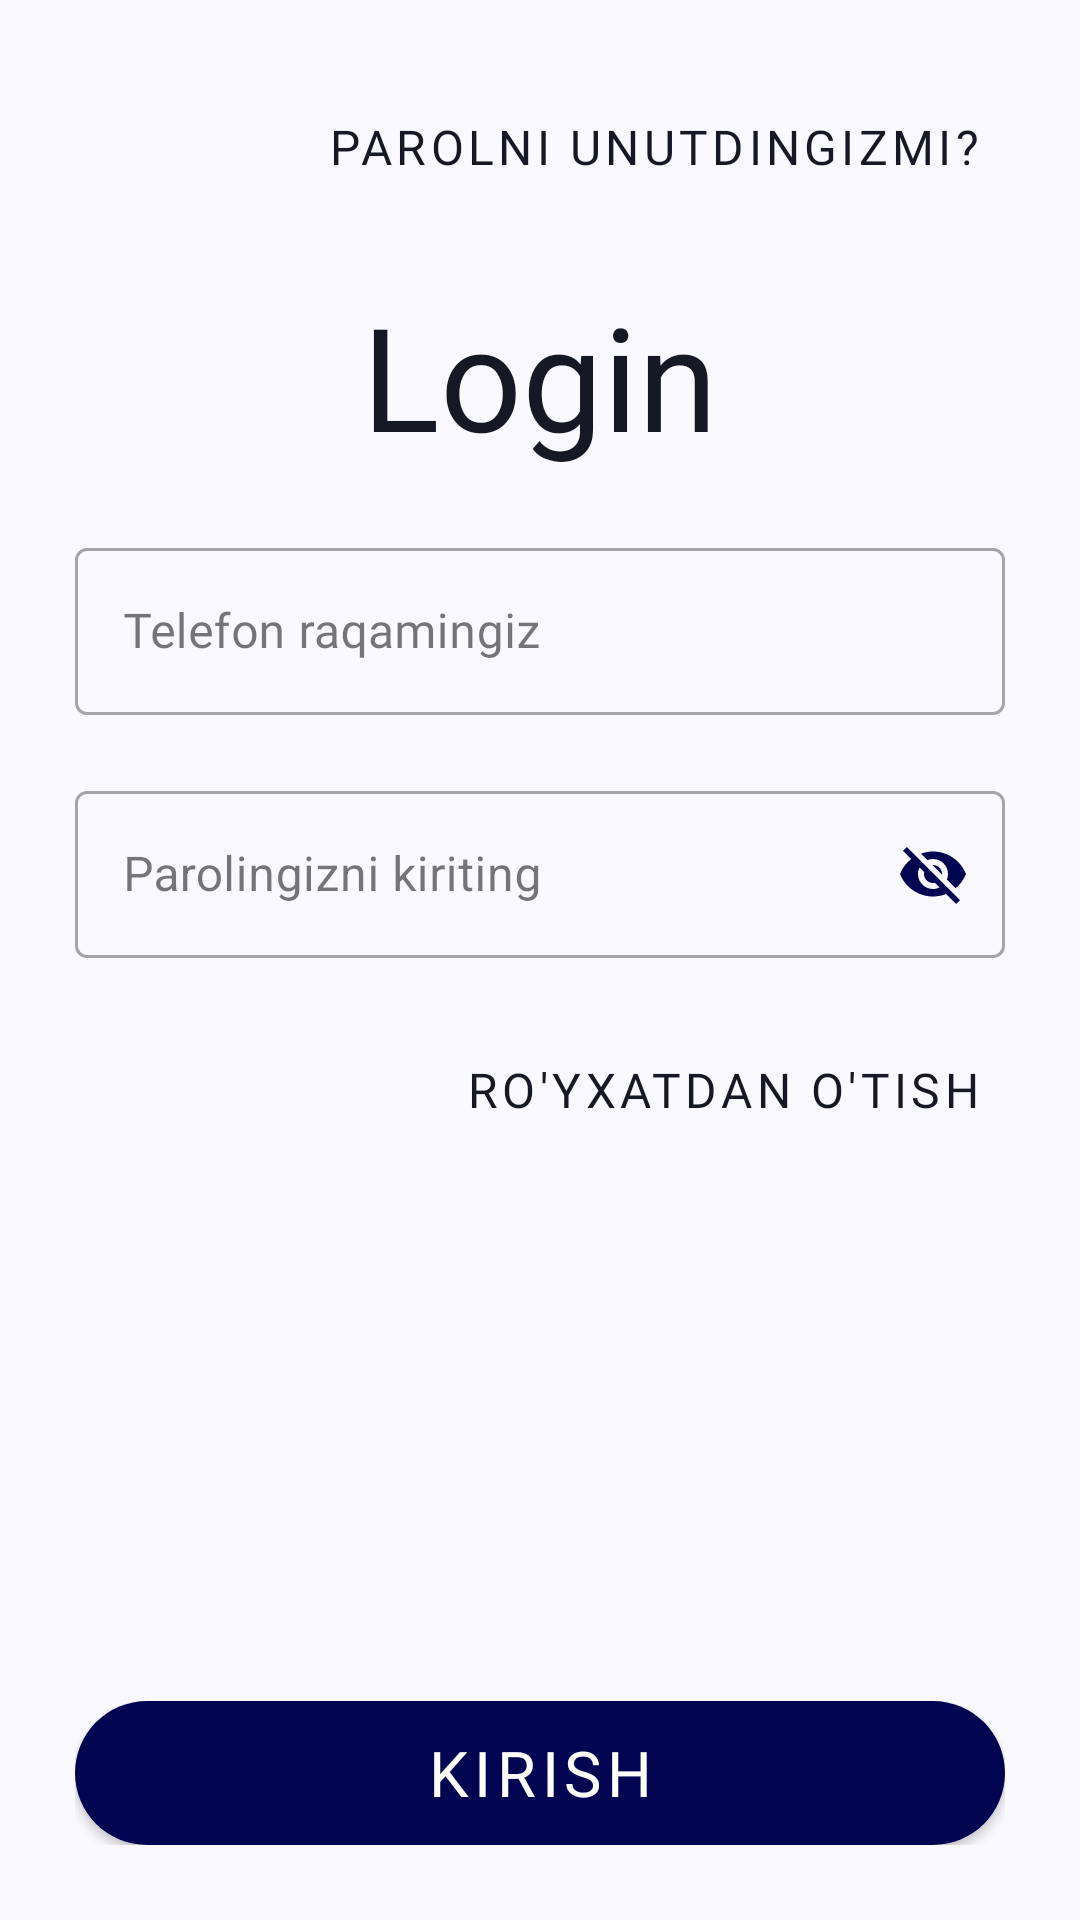

Layout XML and referenced resources for this Android screen:
<!-- AndroidManifest.xml: application theme Theme.MainAppHunar -->
<!-- res/layout/fragment_login.xml -->
<?xml version="1.0" encoding="utf-8"?>
<androidx.constraintlayout.widget.ConstraintLayout xmlns:android="http://schemas.android.com/apk/res/android"
    xmlns:app="http://schemas.android.com/apk/res-auto"
    xmlns:tools="http://schemas.android.com/tools"
    android:layout_width="match_parent"
    android:layout_height="match_parent"
    android:background="#FAF9FF">

    <LinearLayout
        android:id="@+id/updatingContainer"
        android:layout_width="match_parent"
        android:layout_height="match_parent"
        android:gravity="center"
        android:orientation="vertical"
        android:visibility="gone">

        <ProgressBar
            android:id="@+id/progressBar"
            android:layout_width="100dp"
            android:layout_height="100dp" />

    </LinearLayout>

    <androidx.constraintlayout.widget.ConstraintLayout
        android:id="@+id/mainContainer"
        android:layout_width="match_parent"
        android:visibility="visible"
        android:padding="25dp"
        android:layout_height="match_parent">
        <Button
            android:id="@+id/alreadyHaveAccountTextView"
            style="@style/Widget.MaterialComponents.Button.TextButton"
            android:layout_width="wrap_content"
            android:layout_height="wrap_content"
            android:fontFamily="@font/poppins_semibold"
            android:text="Parolni unutdingizmi?"
            android:textColor="#161826"
            android:textSize="16sp"
            app:layout_constraintEnd_toEndOf="parent"
            app:layout_constraintTop_toTopOf="parent" />

        <TextView
            android:id="@+id/loginLoginFragmentTextView"
            android:layout_width="match_parent"
            android:layout_height="wrap_content"
            android:layout_marginTop="20dp"
            android:fontFamily="@font/poppins_semibold"
            android:gravity="center"
            android:text="Login"
            android:textColor="#161826"
            android:textSize="48sp"
            app:layout_constraintTop_toBottomOf="@+id/alreadyHaveAccountTextView"
            tools:layout_editor_absoluteX="44dp" />

        <com.google.android.material.textfield.TextInputLayout
            android:id="@+id/phoneNumberEditText"
            style="@style/Widget.MaterialComponents.TextInputLayout.OutlinedBox"
            android:layout_width="match_parent"
            android:layout_height="wrap_content"
            android:layout_marginTop="20dp"
            android:digits="0123456789+"
            android:fontFamily="@font/poppins"
            android:hint="Telefon raqamingiz"
            android:inputType="phone"
            app:hintTextColor="#8B8B8B"
            app:layout_constraintTop_toBottomOf="@+id/loginLoginFragmentTextView"
            app:prefixText="+998">

            <com.google.android.material.textfield.TextInputEditText
                android:layout_width="match_parent"
                android:layout_height="wrap_content"
                android:fontFamily="@font/poppins" />
        </com.google.android.material.textfield.TextInputLayout>

        <com.google.android.material.textfield.TextInputLayout
            android:id="@+id/passwordEditText"
            style="@style/Widget.MaterialComponents.TextInputLayout.OutlinedBox"
            android:layout_width="match_parent"
            android:layout_height="wrap_content"
            android:layout_marginTop="20dp"
            android:fontFamily="@font/poppins"
            android:hint="Parolingizni kiriting"
            app:endIconMode="password_toggle"
            app:endIconTint="@color/buttonColor"
            app:layout_constraintTop_toBottomOf="@id/phoneNumberEditText">

            <com.google.android.material.textfield.TextInputEditText
                android:layout_width="match_parent"
                android:layout_height="wrap_content" />

        </com.google.android.material.textfield.TextInputLayout>

        <Button
            android:id="@+id/registrationTextView"
            style="@style/Widget.MaterialComponents.Button.TextButton"
            android:layout_width="wrap_content"
            android:layout_height="wrap_content"
            android:layout_marginTop="20dp"
            android:fontFamily="@font/poppins_semibold"
            android:text="Ro'yxatdan o'tish"
            android:textColor="#161826"
            android:textSize="16sp"
            app:layout_constraintEnd_toEndOf="parent"
            app:layout_constraintTop_toBottomOf="@+id/passwordEditText" />

        <Button
            android:id="@+id/loginButton"
            style="@style/DefaultButton"
            android:layout_width="match_parent"
            android:layout_height="wrap_content"
            android:background="@drawable/button_shape"
            android:fontFamily="@font/poppins_medium"
            android:text="Kirish"
            android:textSize="21sp"
            app:layout_constraintBottom_toBottomOf="parent"
            tools:layout_editor_absoluteX="25dp" />

    </androidx.constraintlayout.widget.ConstraintLayout>



</androidx.constraintlayout.widget.ConstraintLayout>
<!-- resources referenced by this layout -->
<resources>
  <color name="buttonColor">#000451</color>
  <!-- drawable button_shape (drawable) -->
  <?xml version="1.0" encoding="utf-8"?>
  <selector xmlns:android="http://schemas.android.com/apk/res/android">
      <item>
          <shape android:shape="rectangle">
              <solid android:color="@color/buttonColor" />
              <corners android:radius="24dp"/>
          </shape>
      </item>
  </selector>
  <style name="DefaultButton" parent="Widget.AppCompat.Button">
          <item name="enforceMaterialTheme">true</item>
          <item name="enforceTextAppearance">true</item>
          <item name="android:textAppearance">?attr/textAppearanceButton</item>
          <item name="android:textColor">@color/mtrl_btn_text_color_selector</item>
          <item name="android:paddingLeft">@dimen/mtrl_btn_padding_left</item>
          <item name="android:paddingRight">@dimen/mtrl_btn_padding_right</item>
          <item name="android:paddingTop">@dimen/mtrl_btn_padding_top</item>
          <item name="android:paddingBottom">@dimen/mtrl_btn_padding_bottom</item>
          <item name="android:insetLeft">0dp</item>
          <item name="android:insetRight">0dp</item>
          <item name="android:insetTop">@dimen/mtrl_btn_inset</item>
          <item name="android:insetBottom">@dimen/mtrl_btn_inset</item>
          <item name="android:maxWidth">@dimen/mtrl_btn_max_width</item>
          <item name="cornerRadius">@null</item>
          <item name="elevation">@dimen/mtrl_btn_elevation</item>
          <item name="iconPadding">@dimen/mtrl_btn_icon_padding</item>
          <item name="iconTint">@color/mtrl_btn_text_color_selector</item>
          <item name="rippleColor">@color/mtrl_btn_ripple_color</item>
          <item name="backgroundTint">@color/buttonColor</item>
          <item name="shapeAppearance">?attr/shapeAppearanceSmallComponent</item>
      </style>
  <style name="Theme.MainAppHunar" parent="Base.Theme.MainAppHunar" />
  <style name="Base.Theme.MainAppHunar" parent="Theme.Material3.DayNight.NoActionBar">
  
          <item name="colorPrimary">@color/colorPrimary</item>
          <item name="colorPrimaryDark">@color/white</item>
          <item name="android:windowLightStatusBar">true</item>
      </style>
  <color name="colorPrimary">#000451</color>
  <color name="white">#FFFFFFFF</color>
</resources>
